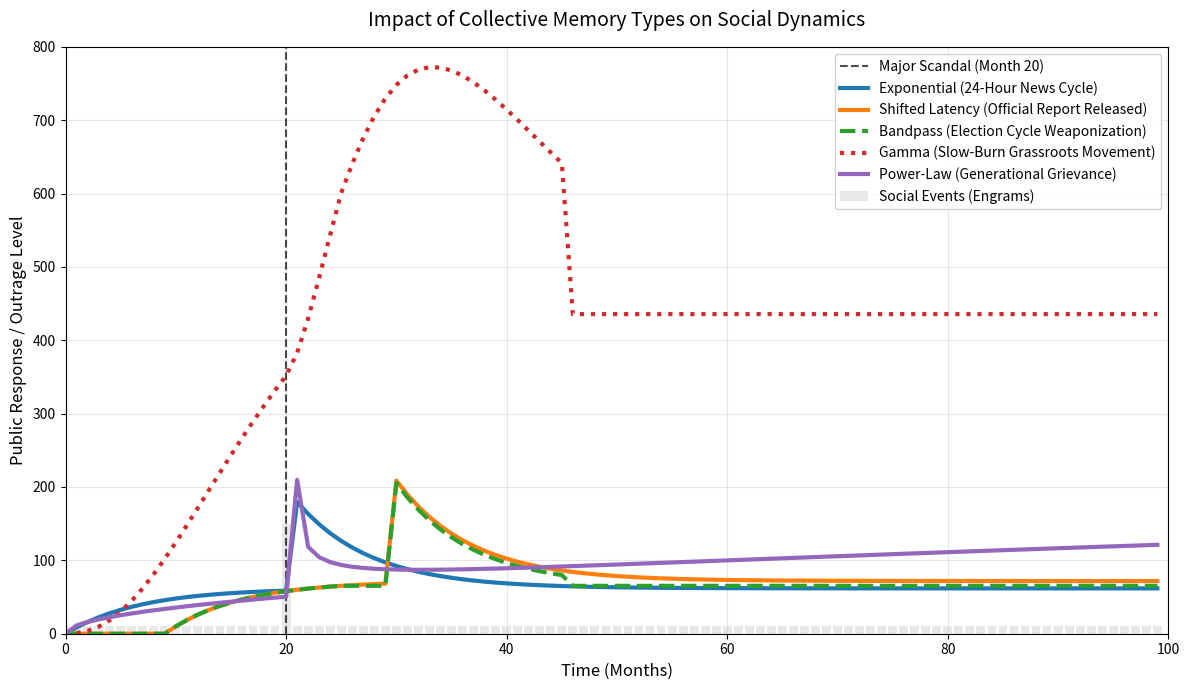

Generate this figure with matplotlib:
import numpy as np
import matplotlib.pyplot as plt
from scipy.special import gamma

# 1. Simulation Parameters
n_steps = 100           # Total months to simulate
t = np.arange(n_steps)  # Discrete time steps
dt = 1.0                # Step size

# 2. Create the "Engrams" (The Social Event / Scandal)
# Baseline social tension of 10, but a massive scandal breaks at Month 20
social_events = np.ones(n_steps) * 10
social_events[20] = 150 

# 3. Base Memory Parameters
S = 1.0         # Memory Strength
lam = 0.15      # Exponential decay rate (lambda)
tau = 25.0      # Memory length (cutoff)
tau_d = 10.0    # Delay / Latency period (10 months)
alpha = 2.0     # Gamma distribution shape parameter
beta = 0.5      # Power-law fractional order (0 < beta < 1)

def calculate_public_response(events, kernel_type):
    """Calculates the system state (public response) at each time step using discrete convolution."""
    response = np.zeros(n_steps)
    
    # Start from step 1 to avoid looking back at time 0
    for n in range(1, n_steps):
        tj = np.arange(n)   # Past time steps up to n
        age = n - tj        # Time before present (tn - tj)
        
        # Apply the specific collective memory functions (Kernels)
        if kernel_type == 'exponential':
            weights = S * np.exp(-lam * age)
            
        elif kernel_type == 'shifted':
            weights = S * np.exp(-lam * (age - tau_d)) * np.heaviside(age - tau_d, 1)
            
        elif kernel_type == 'bandpass':
            weights = S * np.exp(-lam * (age - tau_d)) * np.heaviside(age - tau_d, 1) * np.heaviside(tau - age, 1)
            
        elif kernel_type == 'gamma':
            # Normalized slightly to fit the visual scale of the others
            weights = (S * (age**alpha) * np.exp(-lam * age) * np.heaviside(tau - age, 1)) / 10 
            
        elif kernel_type == 'powerlaw':
            term1 = (age / dt)**beta
            term2 = (np.maximum(age / dt - 1, 0))**beta
            weights = (dt**(beta - 1)) * ((term1 - term2) / gamma(beta + 1))
        
        # Calculate current state: sum of past events weighted by collective memory
        response[n] = np.sum(weights * events[:n])
        
    return response

# 4. Run the simulations
resp_exp      = calculate_public_response(social_events, 'exponential')
resp_shift    = calculate_public_response(social_events, 'shifted')
resp_bandpass = calculate_public_response(social_events, 'bandpass')
resp_gamma    = calculate_public_response(social_events, 'gamma')
resp_powerlaw = calculate_public_response(social_events, 'powerlaw')

# 5. Plotting the Society's Response over Time
fig, ax = plt.subplots(figsize=(12, 7))

# Plot the underlying event (The Scandal)
ax.bar(t, social_events, color='lightgray', alpha=0.5, label='Social Events (Engrams)')
ax.axvline(x=20, color='black', linestyle='--', alpha=0.7, label='Major Scandal (Month 20)')

# Plot the social memory trajectories
ax.plot(t, resp_exp, label='Exponential (24-Hour News Cycle)', lw=3, color='#1f77b4')
ax.plot(t, resp_shift, label='Shifted Latency (Official Report Released)', lw=3, color='#ff7f0e')
ax.plot(t, resp_bandpass, label='Bandpass (Election Cycle Weaponization)', lw=3, color='#2ca02c', linestyle='--')
ax.plot(t, resp_gamma, label='Gamma (Slow-Burn Grassroots Movement)', lw=3, color='#d62728', linestyle=':')
ax.plot(t, resp_powerlaw, label='Power-Law (Generational Grievance)', lw=3, color='#9467bd')

# Formatting
ax.set_xlim(0, 100)
ax.set_ylim(0, 800)
ax.set_xlabel('Time (Months)', fontsize=12)
ax.set_ylabel('Public Response / Outrage Level', fontsize=12)
ax.set_title('Impact of Collective Memory Types on Social Dynamics', fontsize=14, pad=15)
ax.grid(True, alpha=0.3)
ax.legend(loc='upper right', framealpha=0.9)

plt.tight_layout()
plt.show()
